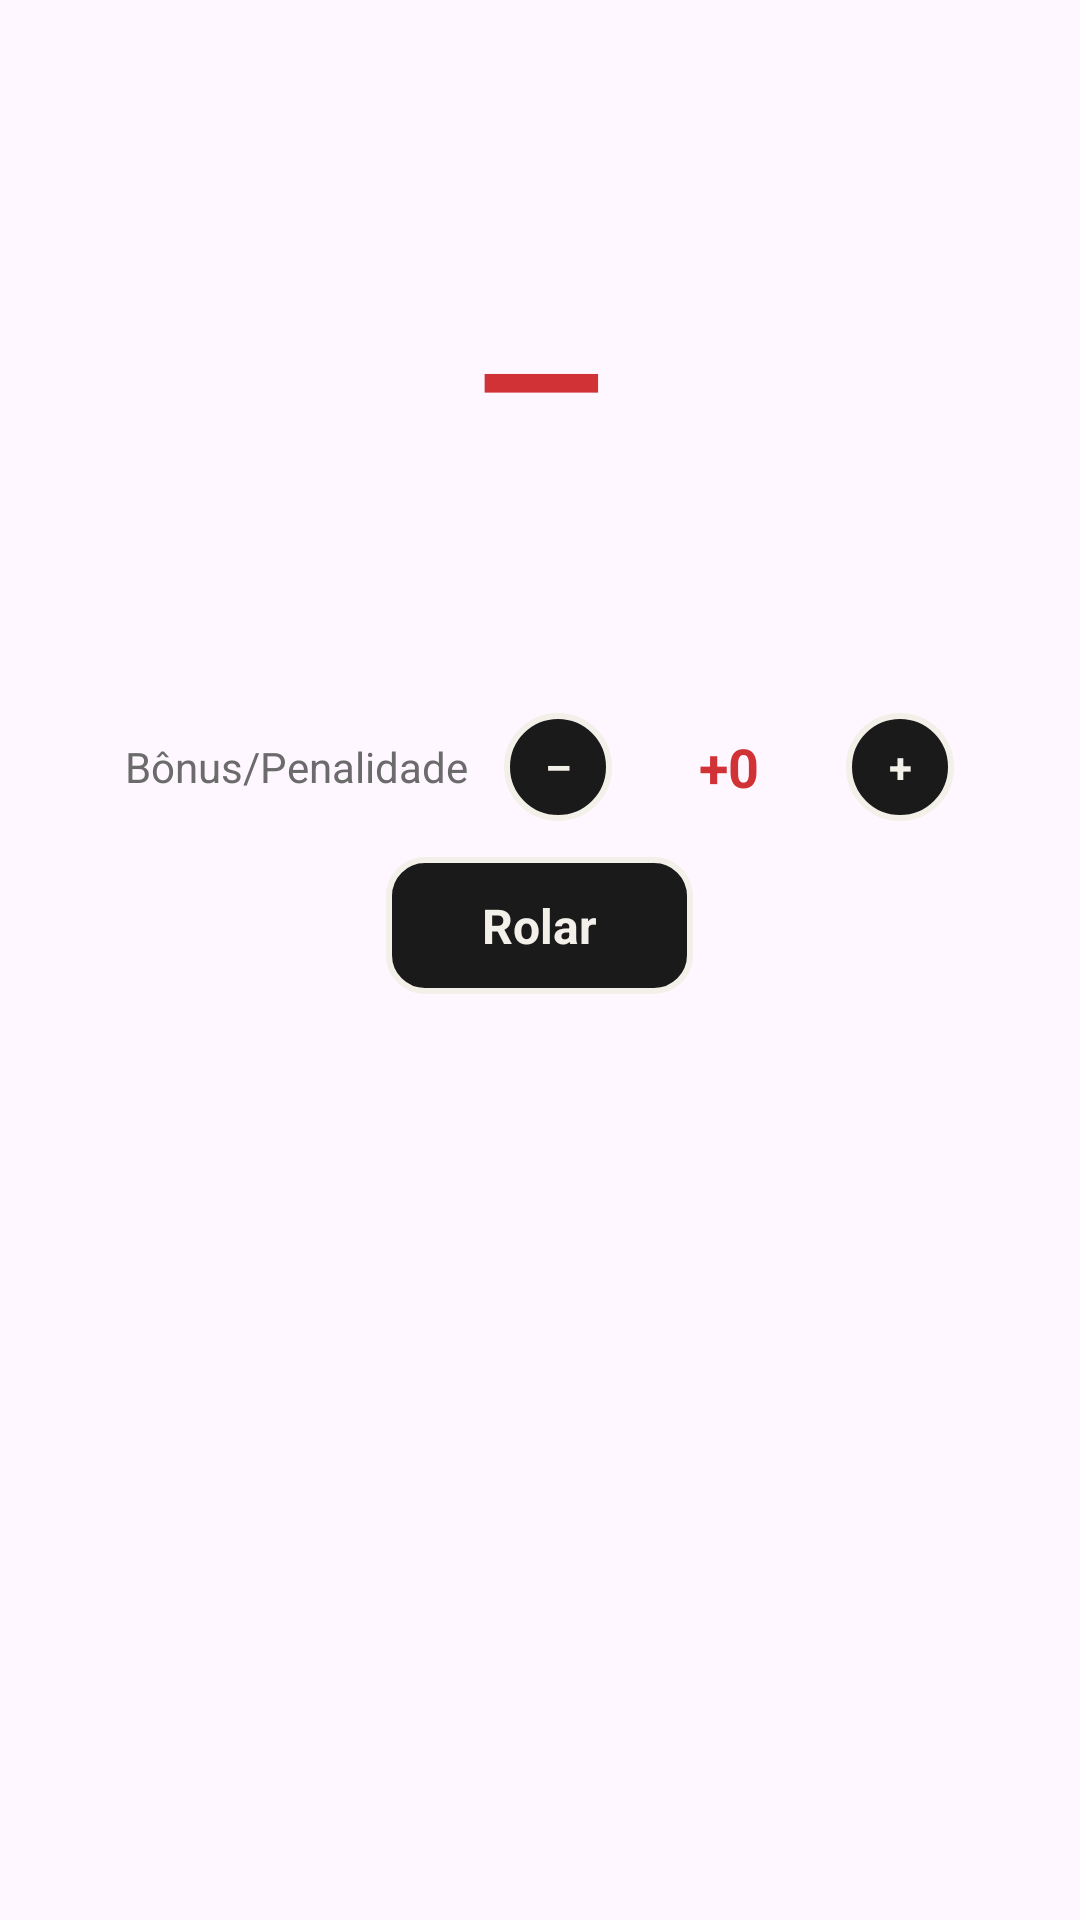

Produce the Android XML layout that renders to this screen, including the resource entries it uses.
<!-- AndroidManifest.xml: application theme Theme.TormentaApp -->
<!-- res/layout/fragment_dados.xml -->
<?xml version="1.0" encoding="utf-8"?>
<androidx.core.widget.NestedScrollView
    xmlns:android="http://schemas.android.com/apk/res/android"
    android:layout_width="match_parent"
    android:layout_height="match_parent"
    android:fillViewport="true">

    <LinearLayout
        android:layout_width="match_parent"
        android:layout_height="wrap_content"
        android:orientation="vertical"
        android:paddingHorizontal="28dp"
        android:paddingTop="64dp"
        android:paddingBottom="32dp">

        <LinearLayout
            android:layout_width="match_parent"
            android:layout_height="wrap_content"
            android:orientation="vertical"
            android:gravity="center"
            android:layout_marginTop="24dp"
            android:layout_marginBottom="24dp">

            <TextView
                android:id="@+id/txtResultado"
                android:layout_width="wrap_content"
                android:layout_height="wrap_content"
                android:text="—"
                android:textColor="@color/cor_primaria"
                android:textSize="56sp"
                android:textStyle="bold" />

            <TextView
                android:id="@+id/txtDetalhamento"
                android:layout_width="wrap_content"
                android:layout_height="wrap_content"
                android:layout_marginTop="8dp"
                android:text=""
                android:textColor="@color/cor_primaria"
                android:textStyle="bold"
                android:textSize="14sp" />

        </LinearLayout>

        <androidx.recyclerview.widget.RecyclerView
            android:id="@+id/recyclerDados"
            android:layout_width="match_parent"
            android:layout_height="wrap_content"
            android:nestedScrollingEnabled="false"
            android:clipToPadding="false" />

        <androidx.recyclerview.widget.RecyclerView
            android:id="@+id/recyclerPendentes"
            android:layout_width="match_parent"
            android:layout_height="wrap_content"
            android:layout_marginTop="16dp"
            android:layout_marginBottom="8dp" />

        <LinearLayout
            android:layout_width="wrap_content"
            android:layout_height="wrap_content"
            android:layout_gravity="center_horizontal"
            android:layout_marginBottom="12dp"
            android:gravity="center"
            android:orientation="horizontal">

            <TextView
                android:layout_width="wrap_content"
                android:layout_height="wrap_content"
                android:layout_marginEnd="12dp"
                android:text="Bônus/Penalidade"
                android:textColor="@color/cor_texto_secundario"
                android:textSize="14sp" />

            <TextView
                android:id="@+id/btnModificadorMenos"
                android:layout_width="36dp"
                android:layout_height="36dp"
                android:background="@drawable/botao_circular_shape"
                android:clickable="true"
                android:focusable="true"
                android:gravity="center"
                android:text="–"
                android:textColor="@color/botao_texto"
                android:textStyle="bold" />

            <EditText
                android:id="@+id/edtModificador"
                android:layout_width="70dp"
                android:layout_height="wrap_content"
                android:layout_marginHorizontal="4dp"
                android:background="@android:color/transparent"
                android:gravity="center"
                android:importantForAutofill="no"
                android:inputType="numberSigned"
                android:maxLength="4"
                android:text="+0"
                android:textColor="@color/cor_primaria"
                android:textSize="18sp"
                android:textStyle="bold" />

            <TextView
                android:id="@+id/btnModificadorMais"
                android:layout_width="36dp"
                android:layout_height="36dp"
                android:background="@drawable/botao_circular_shape"
                android:clickable="true"
                android:focusable="true"
                android:gravity="center"
                android:text="+"
                android:textColor="@color/botao_texto"
                android:textStyle="bold" />

        </LinearLayout>

        <LinearLayout
            android:id="@+id/btnRolarPendentes"
            android:layout_width="wrap_content"
            android:layout_height="wrap_content"
            android:layout_gravity="center"
            android:layout_marginBottom="20dp"
            android:orientation="horizontal"
            android:gravity="center"
            android:clickable="true"
            android:focusable="true"
            android:background="@drawable/botao_menu_shape"
            android:paddingHorizontal="32dp"
            android:paddingVertical="12dp">

            <TextView
                android:layout_width="wrap_content"
                android:layout_height="wrap_content"
                android:text="Rolar"
                android:textColor="@color/botao_texto"
                android:textStyle="bold"
                android:textSize="16sp" />

        </LinearLayout>

    </LinearLayout>

</androidx.core.widget.NestedScrollView>
<!-- resources referenced by this layout -->
<resources>
  <color name="botao_texto">#F3EFE9</color>
  <color name="cor_primaria">#D13235</color>
  <color name="cor_texto_secundario">#6B6B6B</color>
  <!-- drawable botao_circular_shape (drawable) -->
  <?xml version="1.0" encoding="utf-8"?>
  <shape xmlns:android="http://schemas.android.com/apk/res/android"
      android:shape="oval">
      <solid android:color="@color/botao_fundo" />
      <stroke
          android:width="2dp"
          android:color="@color/botao_texto" />
  </shape>
  <!-- drawable botao_menu_shape (drawable) -->
  <?xml version="1.0" encoding="utf-8"?>
  <shape xmlns:android="http://schemas.android.com/apk/res/android"
      android:shape="rectangle">
  
      <solid android:color="@color/botao_fundo" />
  
      <stroke
          android:width="2dp"
          android:color="@color/botao_texto" />
  
      <corners android:radius="12dp" />
  
      <padding
          android:left="24dp"
          android:right="24dp"
          android:top="12dp"
          android:bottom="12dp" />
  
  </shape>
  <style name="Theme.TormentaApp" parent="Base.Theme.TormentaApp" />
  <color name="botao_fundo">#1A1A1A</color>
  <style name="Base.Theme.TormentaApp" parent="Theme.Material3.DayNight.NoActionBar">
          
  
          <item name="colorPrimary">@color/black</item>
  
      </style>
  <color name="black">#FF000000</color>
</resources>
